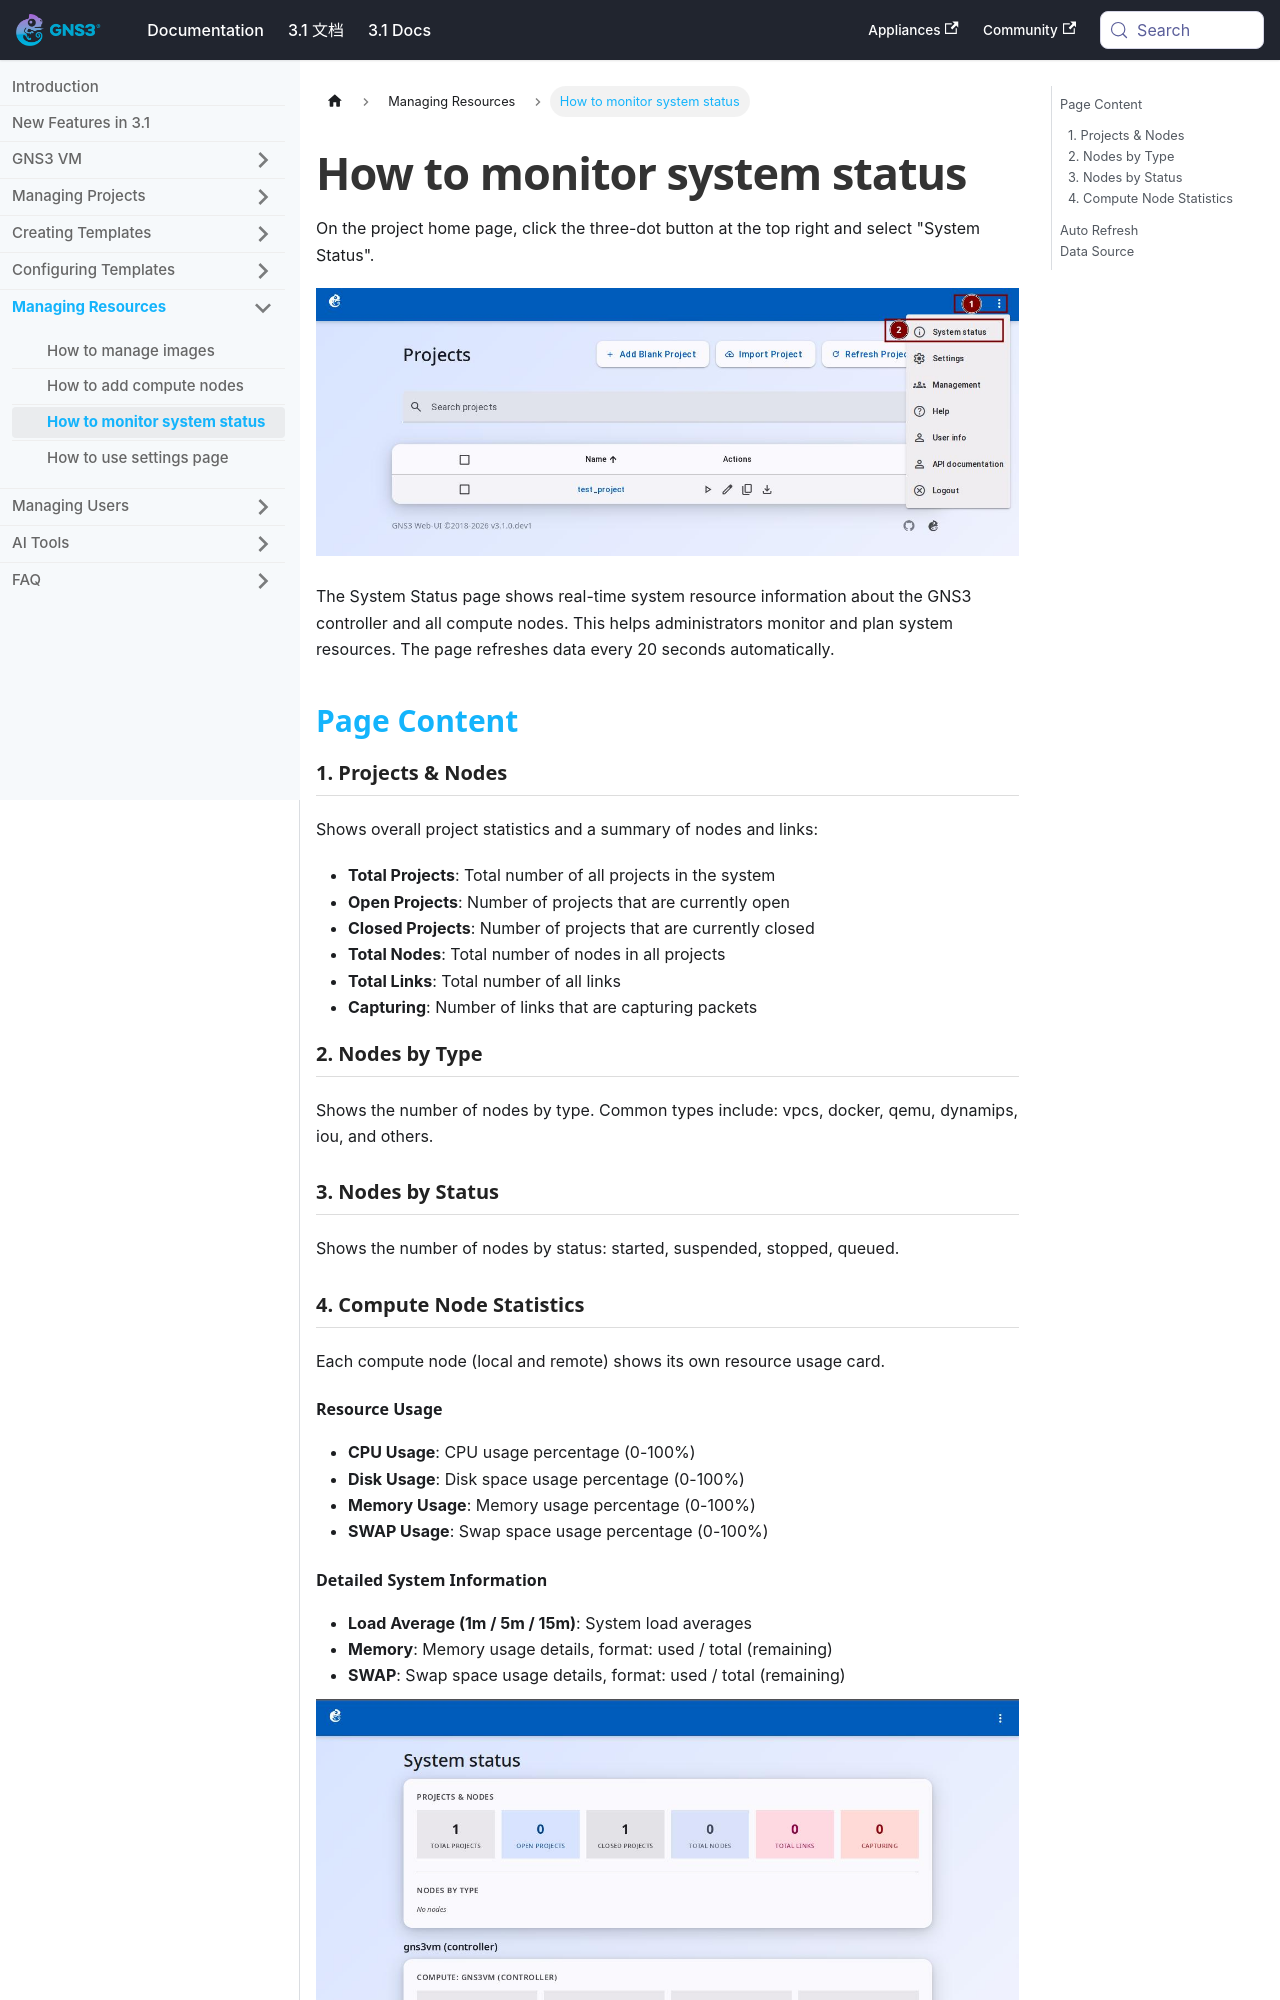

repository: mother/gns3-docs · page: docs-3.1-en/web-ui/monitor-system.html · generator: docusaurus

---
title: How to monitor system status
---


# How to monitor system status

On the project home page, click the three-dot button at the top right and select "System Status".

![Open system status](/img/web-ui/zh/status-01-enter.jpeg)

The System Status page shows real-time system resource information about the GNS3 controller and all compute nodes. This helps administrators monitor and plan system resources. The page refreshes data every 20 seconds automatically.

## Page Content

### 1. Projects & Nodes

Shows overall project statistics and a summary of nodes and links:

- **Total Projects**: Total number of all projects in the system
- **Open Projects**: Number of projects that are currently open
- **Closed Projects**: Number of projects that are currently closed
- **Total Nodes**: Total number of nodes in all projects
- **Total Links**: Total number of all links
- **Capturing**: Number of links that are capturing packets

### 2. Nodes by Type

Shows the number of nodes by type. Common types include: vpcs, docker, qemu, dynamips, iou, and others.

### 3. Nodes by Status

Shows the number of nodes by status: started, suspended, stopped, queued.

### 4. Compute Node Statistics

Each compute node (local and remote) shows its own resource usage card.
